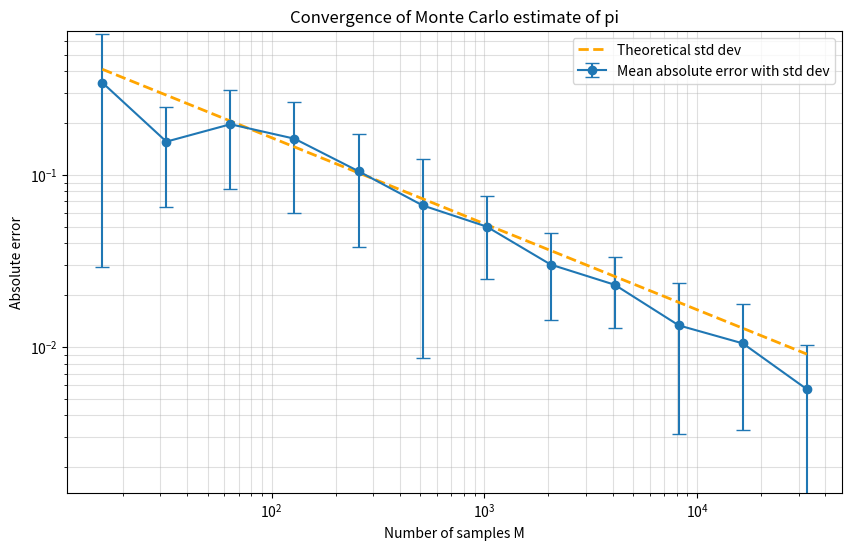

The matplotlib source for this figure:
import numpy as np
import matplotlib.pyplot as plt

# ==========================================
# Part 1: Integral of sin(pi * x)
# ==========================================
print("--- Part 1: Integral of sin(pi * x) ---")

def f(x):
    return np.sin(np.pi * x)

M = 10000  # Number of samples
approximate_integral = 0.0

# Using a loop to match the original script's logic
for i in range(M):
    x = np.random.rand()  # Sample uniformly in [0, 1)
    approximate_integral += f(x)

approximate_integral /= M  # Average over samples
print(f"Estimated integral of sin(pi * x) over [0, 1]: {approximate_integral}")
print(f"Exact integral: {2 / np.pi}")
print()


# ==========================================
# Part 2: Estimate value of Pi
# ==========================================
print("--- Part 2: Estimate value of Pi ---")

def I(x, y):
    return 1.0 if x**2 + y**2 <= 1 else 0.0

M = 10000
approximate_pi = 0.0

for i in range(M):
    # uniform(-1, 1) in numpy
    x = np.random.uniform(-1, 1)
    y = np.random.uniform(-1, 1)
    approximate_pi += I(x, y)

approximate_pi = (approximate_pi / M) * 4  # Scale by area
print(f"Estimated value of pi: {approximate_pi}")
print(f"Exact value of pi: {np.pi}")
print()


# ==========================================
# Part 3: Convergence Analysis & Plotting
# ==========================================
print("--- Part 3: Convergence Analysis ---")

# 2^(4:15) in Python equivalent
M_values = 2 ** np.arange(4, 16)
reruns = 10
errors = np.zeros((len(M_values), reruns))

for j, M in enumerate(M_values):
    for r in range(reruns):
        # Vectorized operation for better performance in Python
        # (Replaces the inner loop 1:M)
        x = np.random.uniform(-1, 1, M)
        y = np.random.uniform(-1, 1, M)
        
        # Count points inside the unit circle
        # (x^2 + y^2 <= 1) creates a boolean array, sum() counts Trues
        hits = np.sum(x**2 + y**2 <= 1)
        
        current_approx_pi = (hits / M) * 4
        errors[j, r] = abs(current_approx_pi - np.pi)

# Calculate statistics along axis 1 (rows are M values, cols are reruns)
mean_errors = np.mean(errors, axis=1)
std_errors = np.std(errors, axis=1)

# Theoretical Standard Deviation Calculation
# Variance of Bernoulli trial p(1-p) where p = pi/4
variance = (np.pi / 4) - (np.pi**2 / 16)
theoretical_std = 4 * np.sqrt(variance / M_values)

# Plotting
plt.figure(figsize=(10, 6))

# Log-Log plot with error bars
plt.errorbar(M_values, mean_errors, yerr=std_errors, fmt='-o', 
             label='Mean absolute error with std dev', capsize=5)

# Plot theoretical standard deviation
plt.plot(M_values, theoretical_std, linestyle='--', linewidth=2, 
         label='Theoretical std dev', color='orange')

plt.xscale('log', base=10)
plt.yscale('log', base=10)
plt.xlabel("Number of samples M")
plt.ylabel("Absolute error")
plt.title("Convergence of Monte Carlo estimate of pi")
plt.legend(loc='upper right')
plt.grid(True, which="both", ls="-", alpha=0.4)

# Adjust Y limits similar to the Julia script
plt.ylim(bottom=np.min(mean_errors) / 4, top=np.max(mean_errors) * 2)

plt.show()
